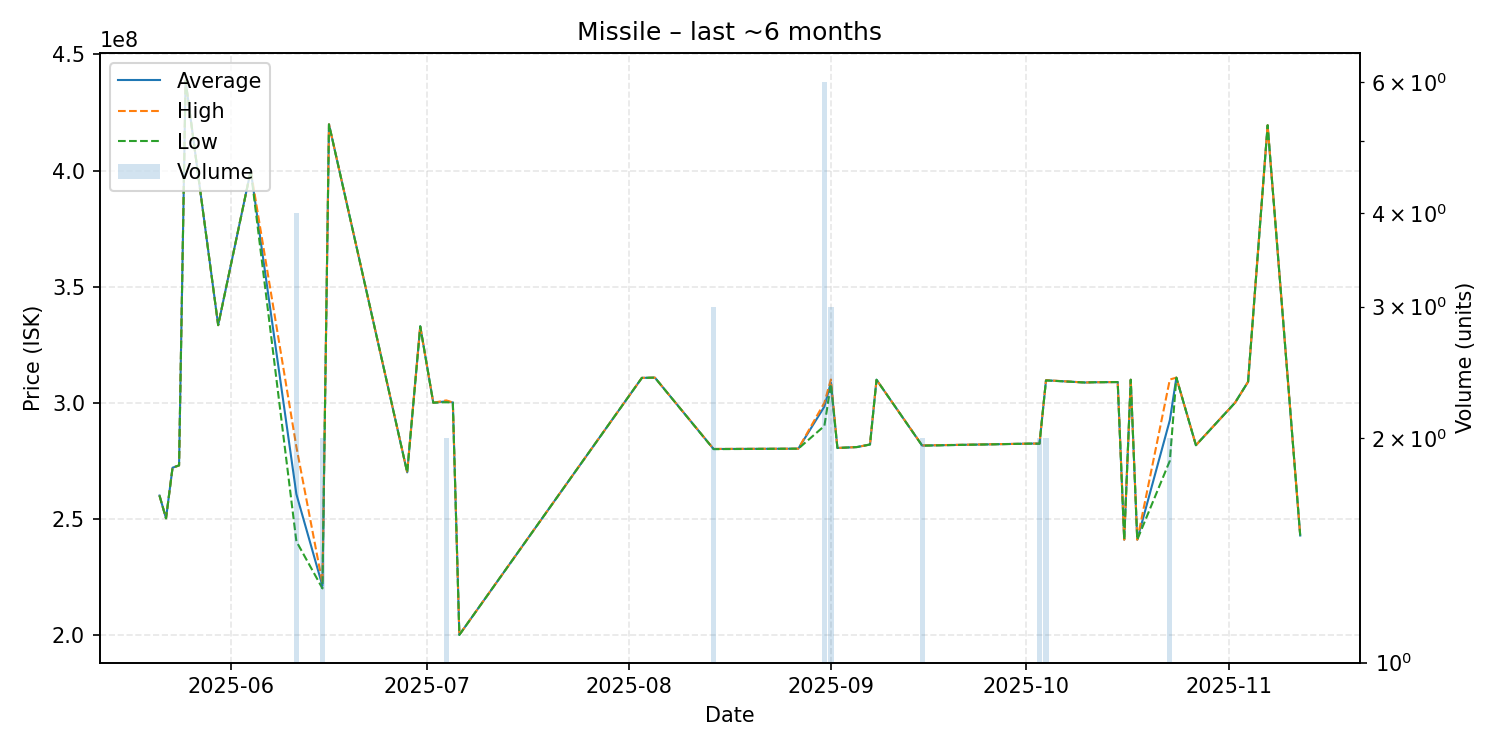

Source data for this figure (header and first rows):
date, average, highest, lowest, order_count, volume
2025-05-21, 260000000, 260000000, 260000000, 1, 1
2025-05-22, 250200000, 250200000, 250200000, 1, 1
2025-05-23, 272000000, 272000000, 272000000, 1, 1
2025-05-24, 273000000, 273000000, 273000000, 1, 1
2025-05-25, 438700000, 438700000, 438700000, 1, 1
2025-05-30, 333400000, 333400000, 333400000, 1, 1
2025-06-04, 400000000, 400000000, 400000000, 1, 1
2025-06-11, 260600000, 280950000, 240250000, 4, 4
2025-06-15, 221100000, 222200000, 220000000, 2, 2
2025-06-16, 419900000, 419900000, 419900000, 1, 1
2025-06-28, 270000000, 270000000, 270000000, 1, 1
2025-06-30, 332900000, 332900000, 332900000, 1, 1
2025-07-02, 300000000, 300000000, 300000000, 1, 1
2025-07-04, 300600000, 301000000, 300200000, 2, 2
2025-07-05, 300100000, 300100000, 300100000, 1, 1
2025-07-06, 200000000, 200000000, 200000000, 1, 1
2025-08-03, 310700000, 310700000, 310700000, 1, 1
2025-08-05, 310800000, 310800000, 310800000, 1, 1
2025-08-14, 280066667, 280100000, 280000000, 3, 3
2025-08-27, 280200000, 280200000, 280200000, 1, 1
2025-08-31, 298333333, 300000000, 290000000, 2, 6
2025-09-01, 308666667, 310000000, 308000000, 3, 3
2025-09-02, 280500000, 280500000, 280500000, 1, 1
2025-09-05, 280900000, 280900000, 280900000, 1, 1
2025-09-07, 282000000, 282000000, 282000000, 1, 1
2025-09-08, 309900000, 309900000, 309900000, 1, 1
2025-09-15, 281550000, 281600000, 281500000, 2, 2
2025-10-02, 282400000, 282400000, 282400000, 1, 1
2025-10-03, 282350000, 282400000, 282300000, 2, 2
2025-10-04, 309650000, 309700000, 309600000, 2, 2
2025-10-10, 308700000, 308700000, 308700000, 1, 1
2025-10-11, 308800000, 308800000, 308800000, 1, 1
2025-10-15, 308900000, 308900000, 308900000, 1, 1
2025-10-16, 241000000, 241000000, 241000000, 1, 1
2025-10-17, 309900000, 309900000, 309900000, 1, 1
2025-10-18, 241000000, 241000000, 241000000, 1, 1
2025-10-23, 292500000, 310000000, 275000000, 2, 2
2025-10-24, 310800000, 310800000, 310800000, 1, 1
2025-10-27, 281700000, 281700000, 281700000, 1, 1
2025-11-02, 300000000, 300000000, 300000000, 1, 1
2025-11-04, 309000000, 309000000, 309000000, 1, 1
2025-11-07, 419500000, 419500000, 419500000, 1, 1
2025-11-12, 242800000, 242800000, 242800000, 1, 1
